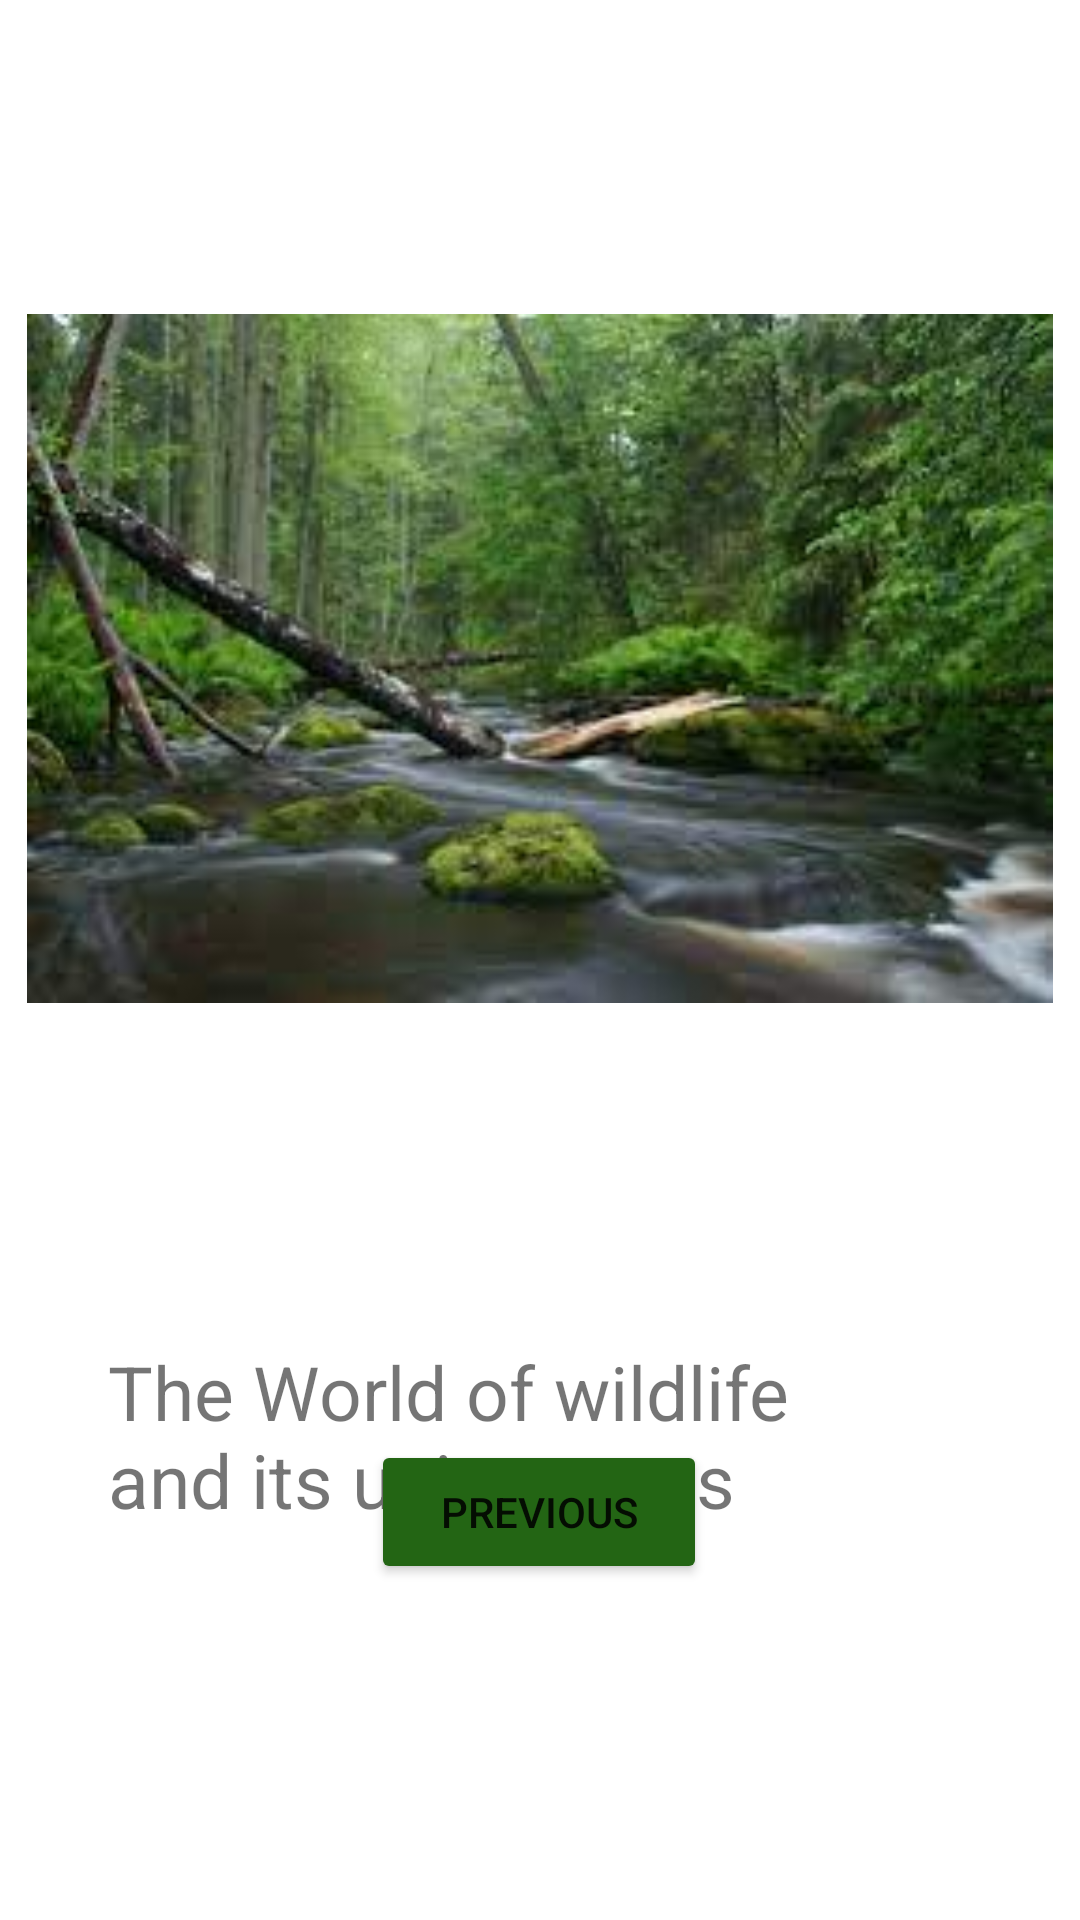

Produce the Android XML layout that renders to this screen, including the resource entries it uses.
<!-- AndroidManifest.xml: application theme Theme.PictureREp -->
<!-- res/layout/activity_picture_rep_four.xml -->
<?xml version="1.0" encoding="utf-8"?>
<androidx.constraintlayout.widget.ConstraintLayout xmlns:android="http://schemas.android.com/apk/res/android"
    xmlns:app="http://schemas.android.com/apk/res-auto"
    xmlns:tools="http://schemas.android.com/tools"
    android:layout_width="match_parent"
    android:layout_height="match_parent"
    tools:context=".pictureRepFour">

    <ImageView
        android:id="@+id/imgSkill"
        android:layout_width="342dp"
        android:layout_height="255dp"
        android:layout_marginTop="92dp"
        app:layout_constraintEnd_toEndOf="parent"
        app:layout_constraintHorizontal_bias="0.492"
        app:layout_constraintStart_toStartOf="parent"
        app:layout_constraintTop_toTopOf="parent"
        app:srcCompat="@drawable/img_4" />


    <Button
        android:id="@+id/btnBackFour"
        android:layout_width="112dp"
        android:layout_height="48dp"
        android:layout_marginBottom="112dp"
        android:backgroundTint="#236514"
        android:text="Previous"
        app:layout_constraintBottom_toBottomOf="parent"
        app:layout_constraintEnd_toEndOf="parent"
        app:layout_constraintHorizontal_bias="0.498"
        app:layout_constraintStart_toStartOf="parent" />

    <TextView
        android:id="@+id/textView"
        android:layout_width="273dp"
        android:layout_height="83dp"
        android:layout_marginTop="100dp"
        android:text="The World of wildlife  and its uniqueness"
        android:textSize="25sp"
        app:layout_constraintBottom_toTopOf="@+id/btnBackFour"
        app:layout_constraintEnd_toEndOf="parent"
        app:layout_constraintHorizontal_bias="0.413"
        app:layout_constraintStart_toStartOf="parent"
        app:layout_constraintTop_toBottomOf="@+id/imgSkill"
        app:layout_constraintVertical_bias="0.0" />


</androidx.constraintlayout.widget.ConstraintLayout>
<!-- resources referenced by this layout -->
<resources>
  <!-- drawable img_4: png bitmap (drawable, 127792 bytes) -->
  <style name="Theme.PictureREp" parent="Theme.MaterialComponents.DayNight.DarkActionBar">
          
          <item name="colorPrimary">@color/purple_500</item>
          <item name="colorPrimaryVariant">@color/purple_700</item>
          <item name="colorOnPrimary">@color/white</item>
          
          <item name="colorSecondary">@color/teal_200</item>
          <item name="colorSecondaryVariant">@color/teal_700</item>
          <item name="colorOnSecondary">@color/black</item>
          
          <item name="android:statusBarColor" tools:targetApi="l">?attr/colorPrimaryVariant</item>
          
      </style>
  <!-- not gathered from this repository: default colours our renderer supplied (Android Studio template values) -->
  <color name="purple_500">#FF6200EE</color>
  <color name="purple_700">#FF3700B3</color>
  <color name="teal_200">#FF03DAC5</color>
  <color name="teal_700">#FF018786</color>
  <color name="black">#FF000000</color>
  <color name="white">#FFFFFFFF</color>
</resources>
